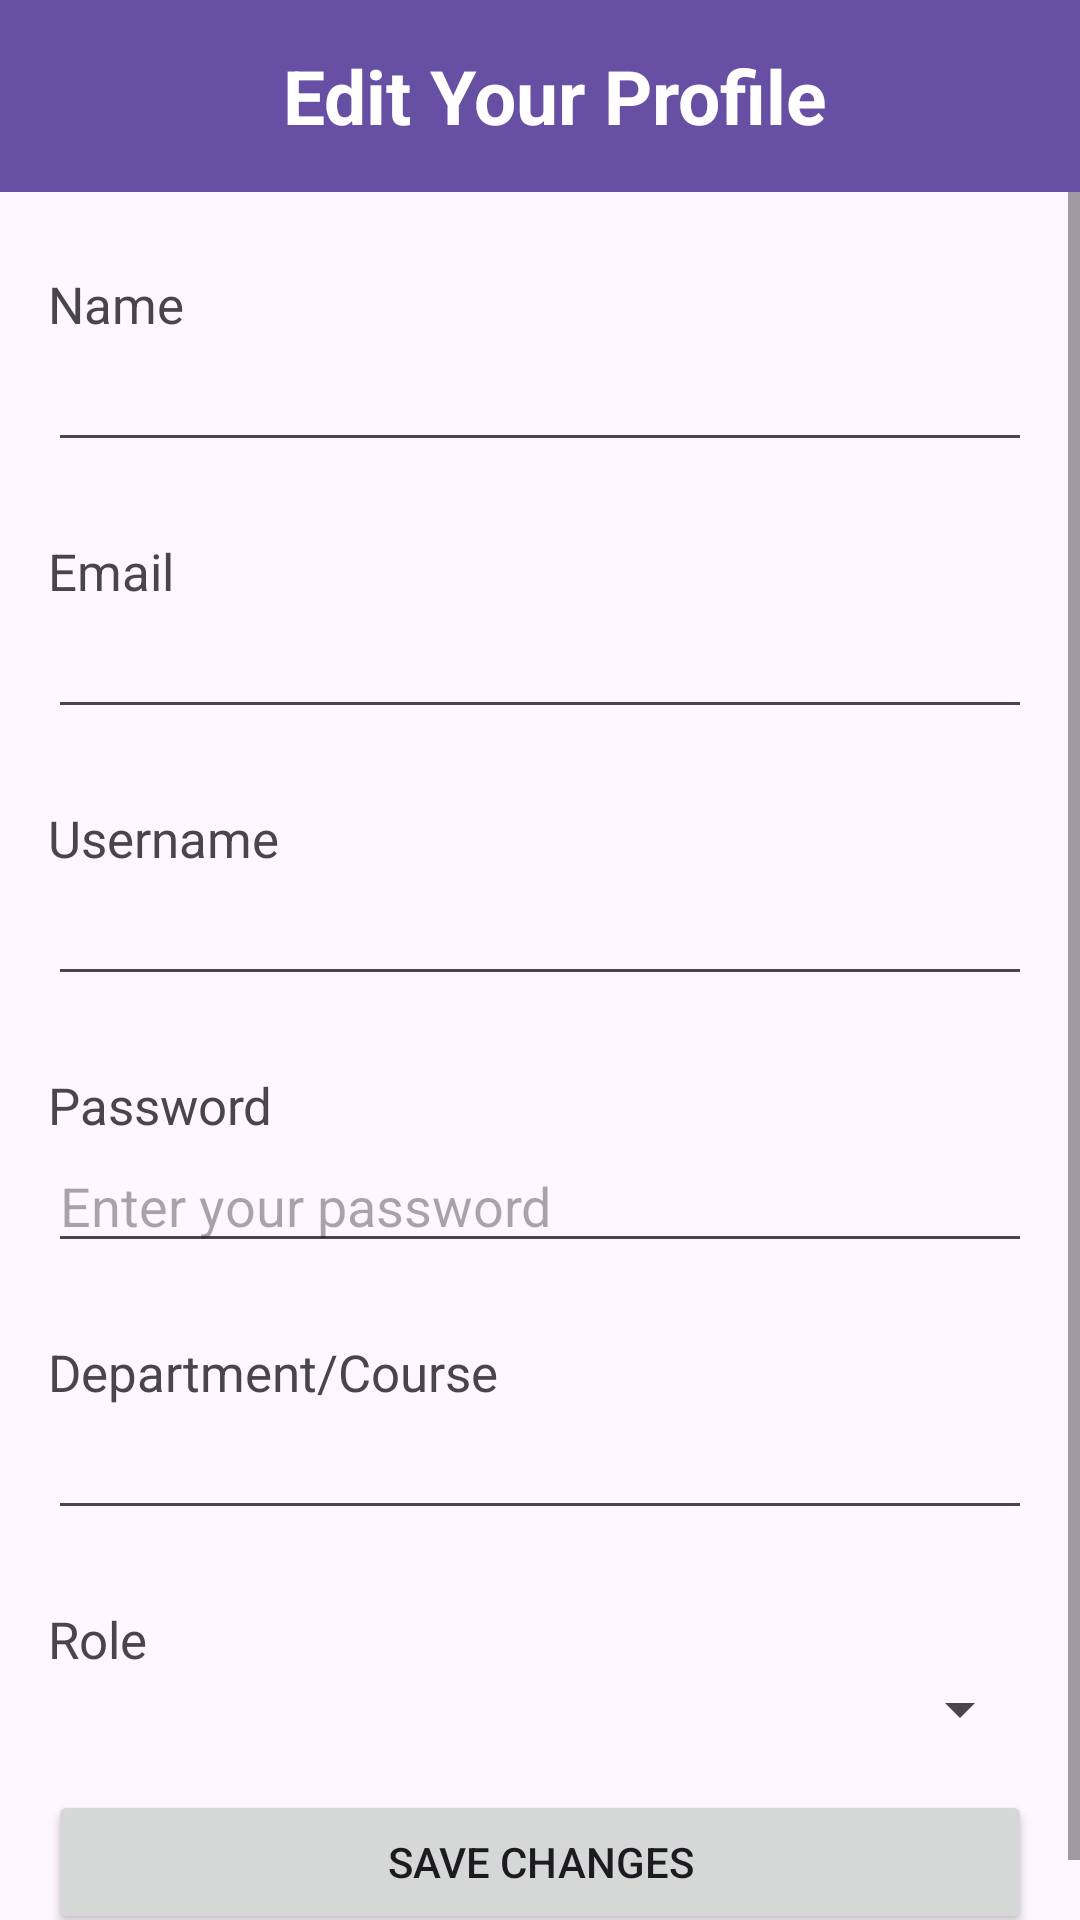

Write the Android layout XML for this screen, with the resource values it uses.
<!-- AndroidManifest.xml: application theme Theme.IntershipSharingApp -->
<!-- res/layout/fragment_edit_account.xml -->
<?xml version="1.0" encoding="utf-8"?>
<LinearLayout xmlns:android="http://schemas.android.com/apk/res/android"
    android:layout_width="match_parent"
    android:layout_height="match_parent"
    android:orientation="vertical">

    <androidx.appcompat.widget.Toolbar
        android:id="@+id/toolbar"
        android:layout_width="match_parent"
        android:layout_height="?attr/actionBarSize"
        android:background="?attr/colorPrimary"
        android:popupTheme="@style/ThemeOverlay.AppCompat.Light"
        android:theme="@style/ThemeOverlay.AppCompat.Dark.ActionBar">
        <TextView
            android:id="@+id/title"
            android:layout_width="wrap_content"
            android:layout_height="wrap_content"
            android:layout_gravity="center"
            android:paddingLeft="10dp"
            android:text="Edit Your Profile"
            android:textColor="@android:color/white"
            android:textSize="25dp"
            android:textStyle="bold" />
    </androidx.appcompat.widget.Toolbar>
    <ScrollView
        android:layout_width="match_parent"
        android:layout_height="match_parent"
        android:orientation="vertical">

        <LinearLayout
            android:layout_width="match_parent"
            android:layout_height="wrap_content"
            android:orientation="vertical"
            android:padding="16dp">

            
            <TextView
                android:layout_width="match_parent"
                android:layout_height="wrap_content"
                android:text="Name"
                android:paddingTop="10dp"
                android:textSize="17sp" />

            
            <EditText
                android:id="@+id/inputName"
                android:layout_width="match_parent"
                android:layout_height="wrap_content"
                android:layout_marginBottom="15dp"
                android:inputType="textPersonName" />

            
            <TextView
                android:layout_width="match_parent"
                android:layout_height="wrap_content"
                android:text="Email"
                android:paddingTop="10dp"
                android:textSize="17sp" />

            
            <EditText
                android:id="@+id/inputEmail"
                android:layout_width="match_parent"
                android:layout_height="wrap_content"
                android:layout_marginBottom="15dp"
                android:inputType="textEmailAddress" />

            
            <TextView
                android:layout_width="match_parent"
                android:layout_height="wrap_content"
                android:text="Username"
                android:paddingTop="10dp"
                android:textSize="17sp" />

            
            <EditText
                android:id="@+id/inputUsername"
                android:layout_width="match_parent"
                android:layout_height="wrap_content"
                android:layout_marginBottom="15dp" />

            
            <TextView
                android:layout_width="match_parent"
                android:layout_height="wrap_content"
                android:text="Password"
                android:paddingTop="10dp"
                android:textSize="17sp" />

            
            <RelativeLayout
                android:layout_width="match_parent"
                android:layout_height="wrap_content"
                android:layout_marginBottom="15dp">

                <EditText
                    android:id="@+id/inputPassword"
                    android:layout_width="match_parent"
                    android:layout_height="wrap_content"
                    android:inputType="textPassword"
                    android:paddingEnd="50dp"
                    android:hint="Enter your password" />

                <ImageView
                    android:id="@+id/togglePassword"
                    android:layout_width="40dp"
                    android:layout_height="40dp"
                    android:layout_alignParentEnd="true"
                    android:layout_centerVertical="true"
                    android:padding="8dp"
                    android:src="@drawable/hidden"
                    android:contentDescription="Toggle Password Visibility" />
            </RelativeLayout>

            
            <TextView
                android:layout_width="match_parent"
                android:layout_height="wrap_content"
                android:text="Department/Course"
                android:paddingTop="10dp"
                android:textSize="17sp" />

            
            <EditText
                android:id="@+id/inputCourse"
                android:layout_width="match_parent"
                android:layout_height="wrap_content"
                android:layout_marginBottom="15dp" />

            
            <TextView
                android:layout_width="match_parent"
                android:layout_height="wrap_content"
                android:text="Role"
                android:paddingTop="10dp"
                android:textSize="17sp" />

            
            <Spinner
                android:id="@+id/Role"
                android:layout_width="match_parent"
                android:layout_height="wrap_content"
                android:layout_marginBottom="15dp" />

            
            <TextView
                android:id="@+id/labelStudyYear"
                android:layout_width="match_parent"
                android:layout_height="wrap_content"
                android:text="Study Year"
                android:paddingTop="10dp"
                android:textSize="17sp"
                android:visibility="gone" />

            
            <Spinner
                android:id="@+id/StudyYear"
                android:layout_width="match_parent"
                android:layout_height="wrap_content"
                android:layout_marginBottom="15dp"
                android:visibility="gone" />

            
            <TextView
                android:id="@+id/labelGraduatedYear"
                android:layout_width="match_parent"
                android:layout_height="wrap_content"
                android:text="Graduated Year"
                android:paddingTop="10dp"
                android:textSize="17sp"
                android:visibility="gone" />

            
            <EditText
                android:id="@+id/inputGrad"
                android:layout_width="match_parent"
                android:layout_height="wrap_content"
                android:layout_marginBottom="15dp"
                android:inputType="number"
                android:maxLength="4"
                android:visibility="gone" />

            
            <Button
                android:id="@+id/editAccount"
                android:layout_width="match_parent"
                android:layout_height="wrap_content"
                android:text="Save Changes" />

        </LinearLayout>
    </ScrollView>
</LinearLayout>
<!-- resources referenced by this layout -->
<resources>
  <style name="Theme.IntershipSharingApp" parent="Base.Theme.IntershipSharingApp" />
  <style name="Base.Theme.IntershipSharingApp" parent="Theme.Material3.DayNight">
          
          
      </style>
</resources>
